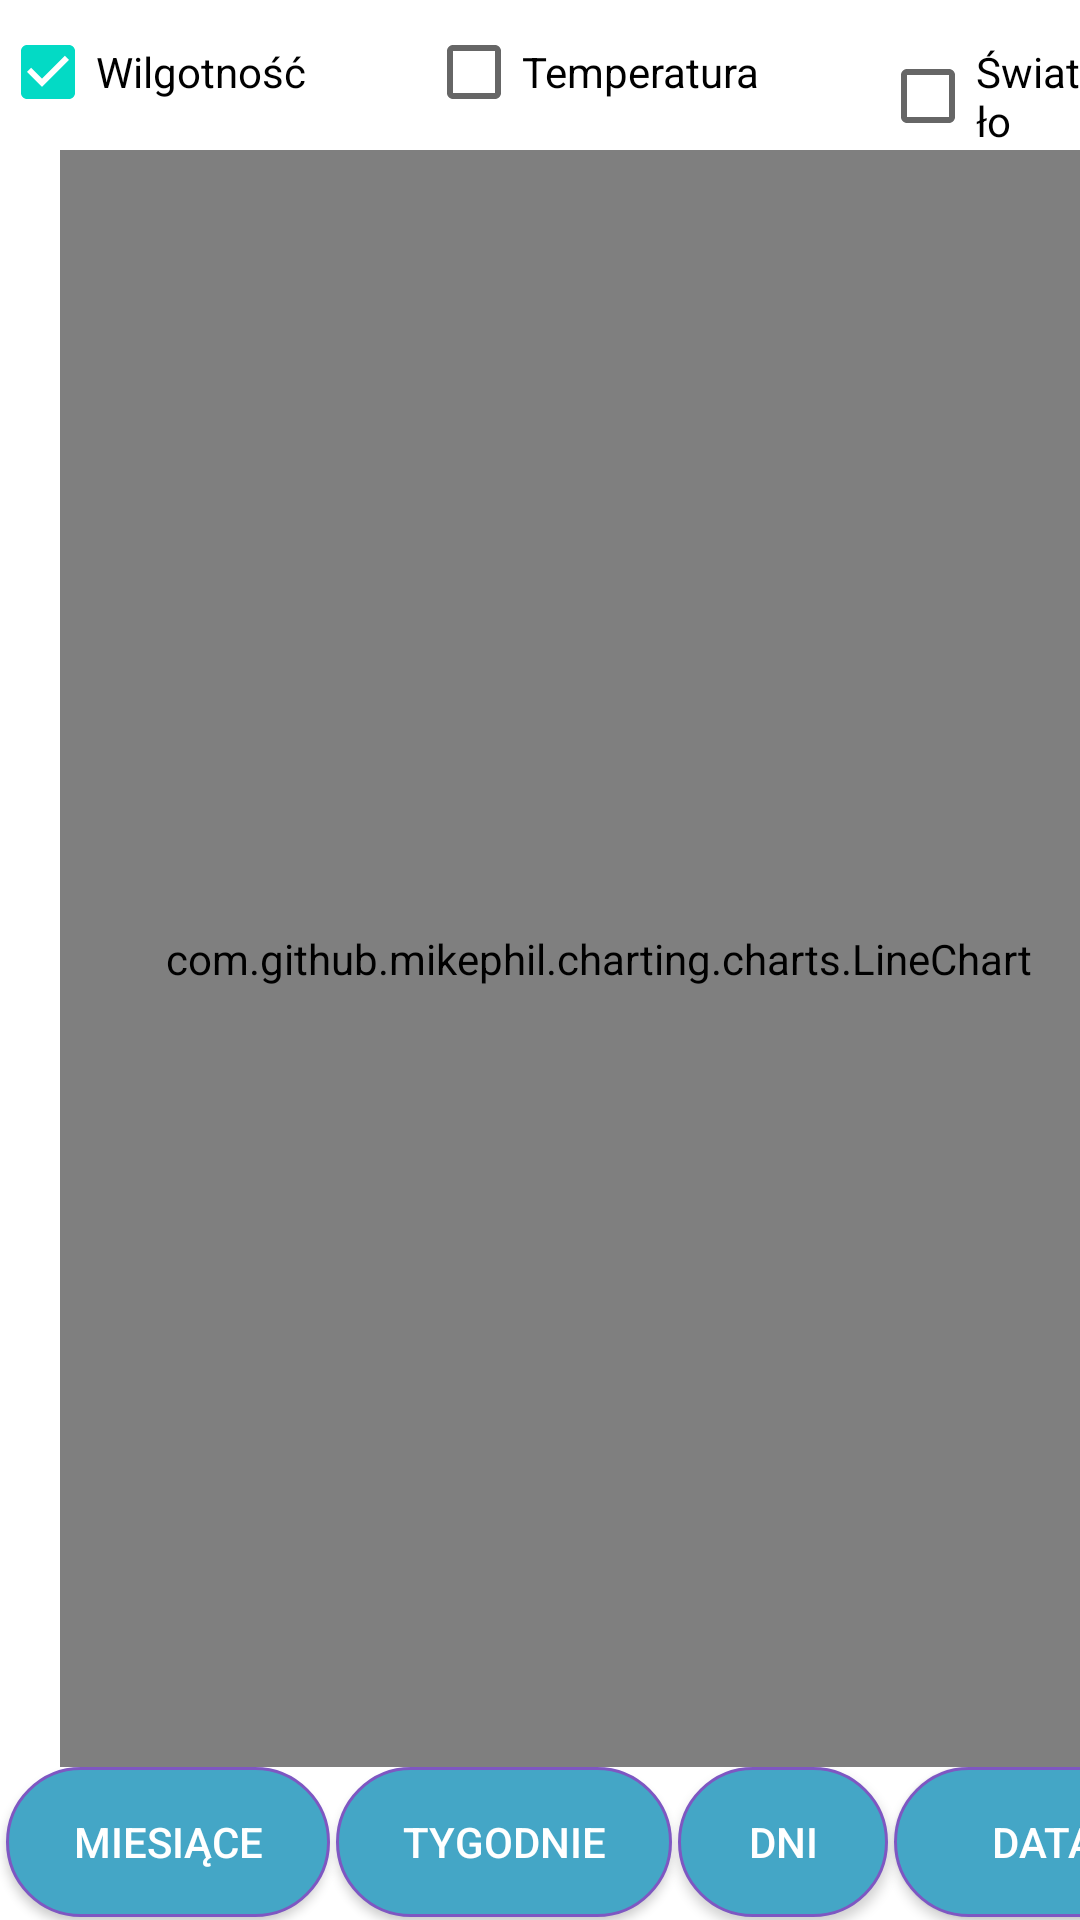

Reconstruct the res/layout file that produces this screen, plus the resources it refers to.
<!-- AndroidManifest.xml: application theme Theme.Platform -->
<!-- res/layout/activity_wykres.xml -->
<?xml version="1.0" encoding="utf-8"?>
<LinearLayout xmlns:android="http://schemas.android.com/apk/res/android"
    xmlns:app="http://schemas.android.com/apk/res-auto"
    xmlns:tools="http://schemas.android.com/tools"
    android:layout_width="match_parent"
    android:layout_height="match_parent"
    android:orientation="vertical"
    tools:context=".Activities.WykresActivity">


    <LinearLayout
        android:layout_width="match_parent"
        android:layout_height="50dp"
        >
        <CheckBox
            android:id="@+id/checkBoxWilgotnosc"
            android:layout_width="wrap_content"
            android:layout_height="wrap_content"
            android:text="@string/soil_moisure"
            android:checked="true"/>

        <CheckBox
            android:id="@+id/checkBoxTemperatura"
            android:layout_marginLeft="40dp"
            android:layout_width="wrap_content"
            android:layout_height="wrap_content"
            android:text="@string/temperature"
            android:checked="false"/>

        <CheckBox
            android:id="@+id/checkBoxSwiatlo"
            android:layout_marginLeft="40dp"
            android:layout_width="wrap_content"
            android:layout_height="wrap_content"
            android:text="@string/light"
            android:checked="false"/>

    </LinearLayout>


    <com.github.mikephil.charting.charts.LineChart
        android:id="@+id/linechart"
        android:layout_width="359dp"
        android:layout_height="539dp"
        android:layout_marginLeft="20dp"
        android:layout_marginRight="20dp">

        <TextView
            android:id="@+id/tvDane"
            android:layout_width="160dp"
            android:layout_height="54dp"
            android:gravity="center_horizontal"

            android:text=""
            android:textSize="30dp"
            android:textStyle="bold" />


    </com.github.mikephil.charting.charts.LineChart>

    <LinearLayout
        android:layout_width="match_parent"
        android:layout_height="75dp"

        >

        <Button
            android:layout_width="108dp"
            android:layout_height="50dp"
            android:layout_marginLeft="2dp"
            android:layout_marginRight="2dp"
            android:background="@drawable/custom_button"
            android:onClick="btnMiesiace"
            android:text="@string/months"
            android:textColor="@android:color/white"></Button>

        <Button
            android:layout_width="112dp"
            android:layout_height="50dp"
            android:layout_marginRight="2dp"
            android:background="@drawable/custom_button"
            android:onClick="btnTygodnie"
            android:text="@string/weeks"
            android:textColor="@android:color/white"></Button>

        <Button
            android:layout_width="70dp"
            android:layout_height="50dp"
            android:layout_marginRight="2dp"
            android:background="@drawable/custom_button"
            android:onClick="btnDni"
            android:text="@string/days"
            android:textColor="@android:color/white"></Button>

        <Button
            android:layout_width="100dp"
            android:layout_height="50dp"
            android:layout_marginRight="2dp"
            android:background="@drawable/custom_button"
            android:onClick="btnMinuty"
            android:text="@string/minutes"
            android:textColor="@android:color/white"></Button>



    </LinearLayout>
</LinearLayout>
<!-- resources referenced by this layout -->
<resources>
  <!-- drawable custom_button (drawable) -->
  <?xml version="1.0" encoding="utf-8"?>
  <shape
      xmlns:android="http://schemas.android.com/apk/res/android"
      android:shape="rectangle">
  
      <stroke
          android:color="@color/colorPrimary"
          android:width="1dp"/>
      <corners
          android:radius="190dp"/>
      <solid
          android:color="#44a6c6"/>
  
  
  </shape>
  <string name="days">Dni</string>
  <string name="light">Światło</string>
  <string name="minutes">Data</string>
  <string name="months">Miesiące</string>
  <string name="soil_moisure">Wilgotność</string>
  <string name="temperature">Temperatura</string>
  <string name="weeks">Tygodnie</string>
  <style name="Theme.Platform" parent="Theme.MaterialComponents.Light.DarkActionBar">
          
          <item name="colorPrimary">#00188E</item>
          <item name="colorPrimaryVariant">@color/purple_700</item>
          <item name="colorOnPrimary">@color/white</item>
          
          <item name="colorSecondary">@color/teal_200</item>
          <item name="colorSecondaryVariant">@color/teal_700</item>
          <item name="colorOnSecondary">@color/black</item>
          
          <item name="android:statusBarColor">?attr/colorPrimaryVariant</item>
          
      </style>
  <color name="colorPrimary">#7E57C2</color>
  <color name="purple_700">#FF3700B3</color>
  <color name="white">#FFFFFFFF</color>
  <color name="teal_200">#FF03DAC5</color>
  <color name="teal_700">#FF018786</color>
  <color name="black">#FF000000</color>
</resources>
